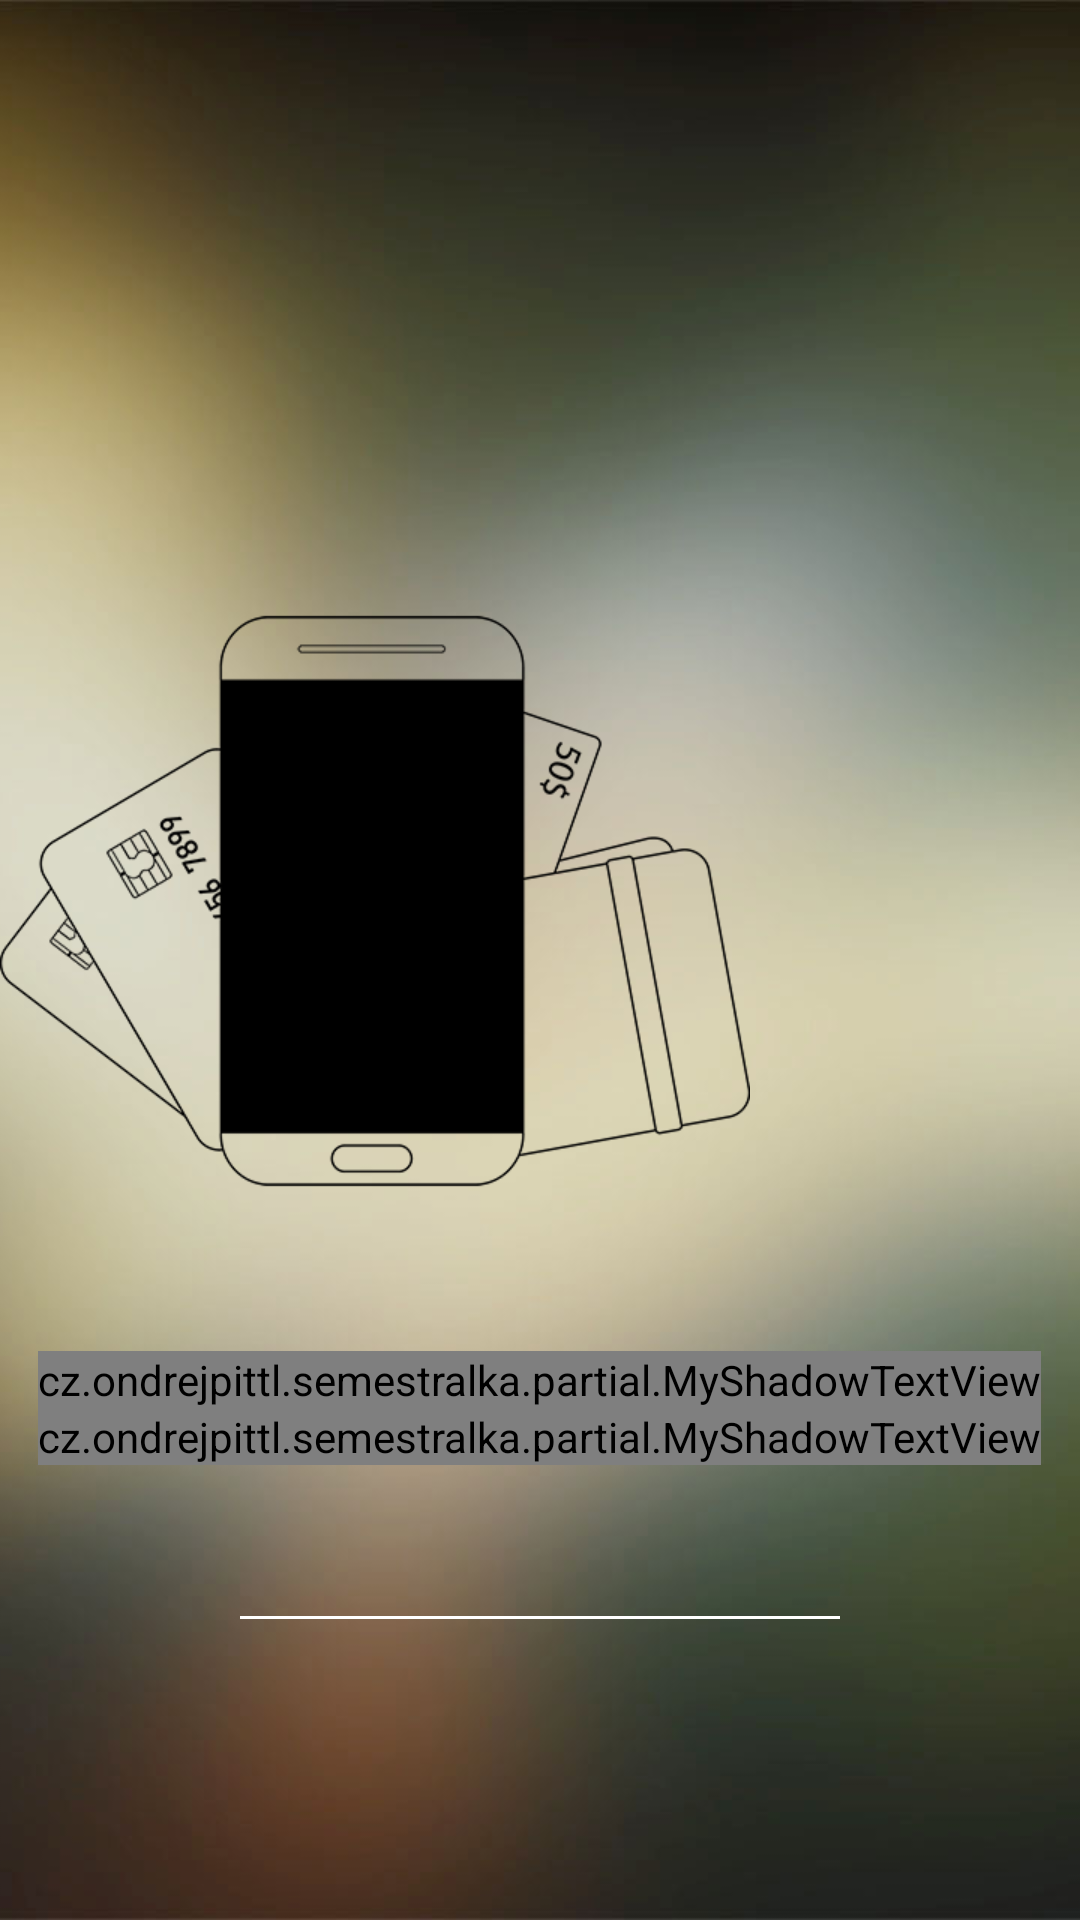

Here is an Android app screen rendered from its layout file. Give the layout XML and the strings, colors and styles it references.
<!-- AndroidManifest.xml: activity theme AppTheme.NoActionBar -->
<!-- res/layout/activity_welcome.xml -->
<?xml version="1.0" encoding="utf-8"?>
<android.support.design.widget.CoordinatorLayout xmlns:android="http://schemas.android.com/apk/res/android"
    xmlns:tools="http://schemas.android.com/tools"
    android:layout_width="match_parent"
    android:layout_height="match_parent"
    android:fitsSystemWindows="true"
    tools:context="cz.example.semestralka.WelcomeActivity">

    


    <include layout="@layout/content_welcome" />

    

    </android.support.design.widget.CoordinatorLayout>
<!-- res/layout/content_welcome.xml (included above) -->
<?xml version="1.0" encoding="utf-8"?>
<FrameLayout xmlns:android="http://schemas.android.com/apk/res/android"
    xmlns:app="http://schemas.android.com/apk/res-auto"
    xmlns:tools="http://schemas.android.com/tools"

    android:id="@+id/welcomeActivityFirstTime"
    android:layout_width="match_parent"
    android:layout_height="match_parent"

    app:layout_behavior="@string/appbar_scrolling_view_behavior"
    tools:context="cz.example.semestralka.WelcomeActivity"
    tools:showIn="@layout/activity_welcome">

    <ImageView
        android:layout_width="wrap_content"
        android:layout_height="wrap_content"
        android:id="@+id/imgViewBG"
        android:layout_gravity="center"
        android:cropToPadding="false"
        android:scaleType = "centerCrop"
        android:src="@drawable/bg" />

    <LinearLayout
        android:orientation="vertical"
        android:layout_width="match_parent"
        android:layout_height="match_parent"
        android:layout_gravity="center">

        <LinearLayout
            android:orientation="horizontal"
            android:layout_width="match_parent"
            android:layout_height="wrap_content"
            android:layout_gravity="center_horizontal"
            android:layout_weight="2">

            <ImageView
                android:layout_width="wrap_content"
                android:layout_height="200dp"
                android:id="@+id/imgView_logo"
                android:src="@drawable/logo"
                android:layout_gravity="center|bottom" />
        </LinearLayout>

        <LinearLayout
            android:orientation="horizontal"
            android:layout_width="match_parent"
            android:layout_height="wrap_content"
            android:layout_gravity="center_horizontal"
            android:layout_weight="1">

            <LinearLayout
                android:orientation="vertical"
                android:layout_width="fill_parent"
                android:layout_height="wrap_content"
                android:layout_gravity="center"
                android:layout_weight="1">

                <cz.example.semestralka.partial.MyShadowTextView
                    android:id="@+id/txtView_hello"
                    android:text="@string/loginHello"
                    android:layout_width="wrap_content"
                    android:layout_height="wrap_content"
                    android:layout_gravity="center_horizontal"
                    android:textColor="#ffffff"
                    android:textSize="40dp" />

                <cz.example.semestralka.partial.MyShadowTextView
                    android:id="@+id/txtView_firstTime"
                    android:text="@string/loginFirstTime"
                    android:layout_width="wrap_content"
                    android:layout_height="wrap_content"
                    android:layout_gravity="center_horizontal"
                    android:textColor="#ffffff"
                    android:textSize="20dp" />



            </LinearLayout>
        </LinearLayout>

        <LinearLayout
            android:orientation="vertical"
            android:layout_width="match_parent"
            android:layout_height="wrap_content"
            android:layout_weight="1"
            android:weightSum="1">

            <LinearLayout
                android:orientation="vertical"
                android:layout_width="200dp"
                android:layout_height="wrap_content"
                android:layout_gravity="center_horizontal">


                <FrameLayout
                    android:layout_width="match_parent"
                    android:layout_height="wrap_content"
                    android:id="@+id/welcomeUpperControlWrapper">


                </FrameLayout>

                <View
                    android:id="@+id/viewLine"
                    android:layout_width="match_parent"
                    android:layout_height="1dp"
                    android:layout_below="@+id/welcomeUpperControlWrapper"
                    android:background="@android:color/white"/>



                <FrameLayout
                    android:layout_width="match_parent"
                    android:layout_height="wrap_content"
                    android:id="@+id/welcomeLowerControlWrapper"
                    android:layout_below="@+id/viewLine">

                </FrameLayout>



            </LinearLayout>
        </LinearLayout>

    </LinearLayout>


</FrameLayout>
<!-- resources referenced by this layout -->
<resources>
  <!-- drawable bg: jpg bitmap (drawable, 83298 bytes) -->
  <!-- drawable logo: png bitmap (drawable, 47568 bytes) -->
  <string name="loginFirstTime">First time here right?</string>
  <string name="loginHello">Hello!</string>
  <style name="AppTheme.AppBarOverlay" parent="ThemeOverlay.AppCompat.Dark.ActionBar" />
  <style name="AppTheme.PopupOverlay" parent="ThemeOverlay.AppCompat.Light" />
  <style name="AppTheme.NoActionBar">
          <item name="windowActionBar">false</item>
          <item name="windowNoTitle">true</item>
          <item name="android:windowNoTitle">true</item>
      </style>
</resources>
